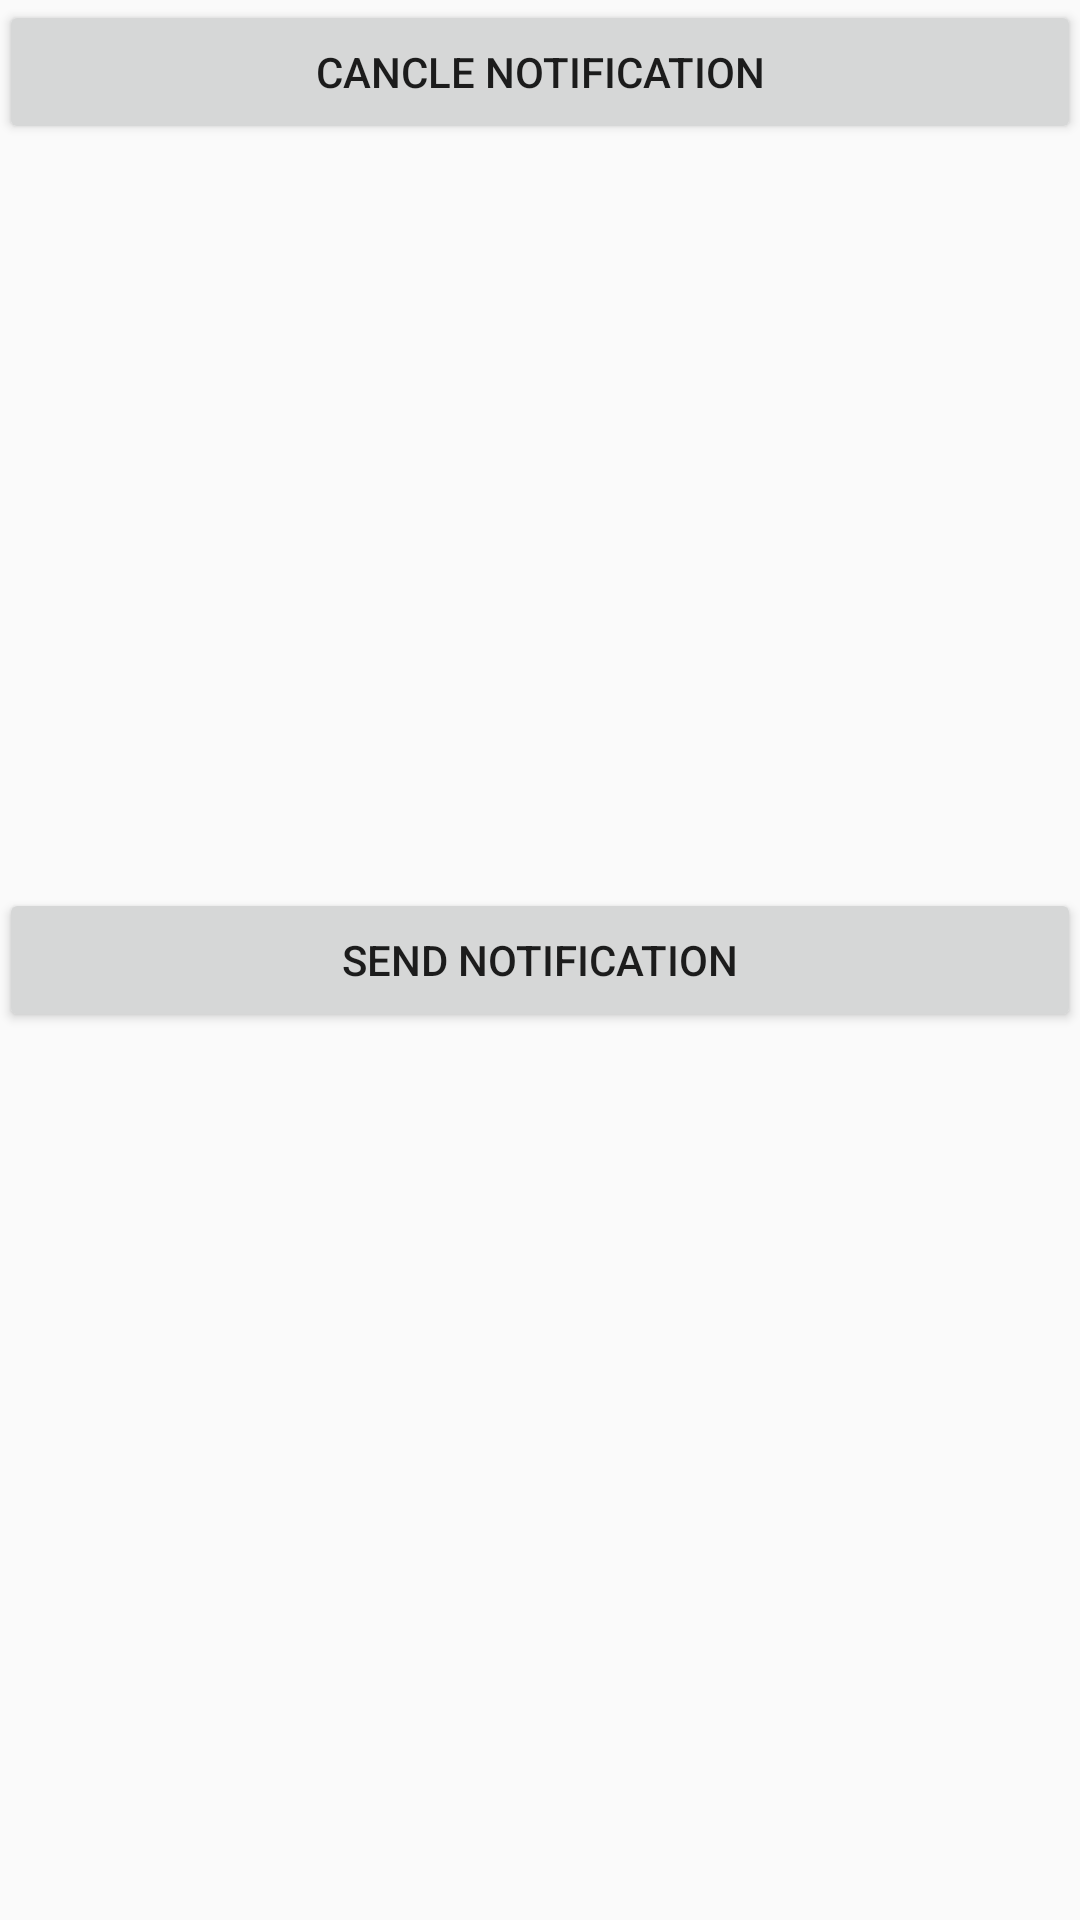

This screen was rendered from an Android layout file. Write that file and the resources it references.
<!-- AndroidManifest.xml: application theme AppTheme -->
<!-- res/layout/activity_notification.xml -->
<?xml version="1.0" encoding="utf-8"?>
<RelativeLayout xmlns:android="http://schemas.android.com/apk/res/android"
    xmlns:tools="http://schemas.android.com/tools"
    android:layout_width="match_parent"
    android:layout_height="match_parent"
    android:paddingBottom="@dimen/activity_vertical_margin"
    android:paddingLeft="@dimen/activity_horizontal_margin"
    android:paddingRight="@dimen/activity_horizontal_margin"
    android:paddingTop="@dimen/activity_vertical_margin"
    tools:context="com.kami.learneverything.com.kami.part.NotificationActivity">

    <Button
        android:id="@+id/send"
        android:layout_width="match_parent"
        android:layout_height="wrap_content"
        android:layout_centerInParent="true"
        android:text="@string/sendNotififaction" />

    <Button
        android:id="@+id/cancle"
        android:layout_width="match_parent"
        android:layout_height="wrap_content"
        android:text="Cancle Notification" />

</RelativeLayout>
<!-- resources referenced by this layout -->
<resources>
  <string name="sendNotififaction">Send Notification</string>
  <style name="AppTheme" parent="Theme.AppCompat.Light.DarkActionBar">
          
          <item name="colorPrimary">@color/colorPrimary</item>
          <item name="colorPrimaryDark">@color/colorPrimaryDark</item>
          <item name="colorAccent">@color/colorAccent</item>
      </style>
  <color name="colorPrimary">#295ba5</color>
  <color name="colorPrimaryDark">#303F9F</color>
  <color name="colorAccent">#FF4081</color>
</resources>
